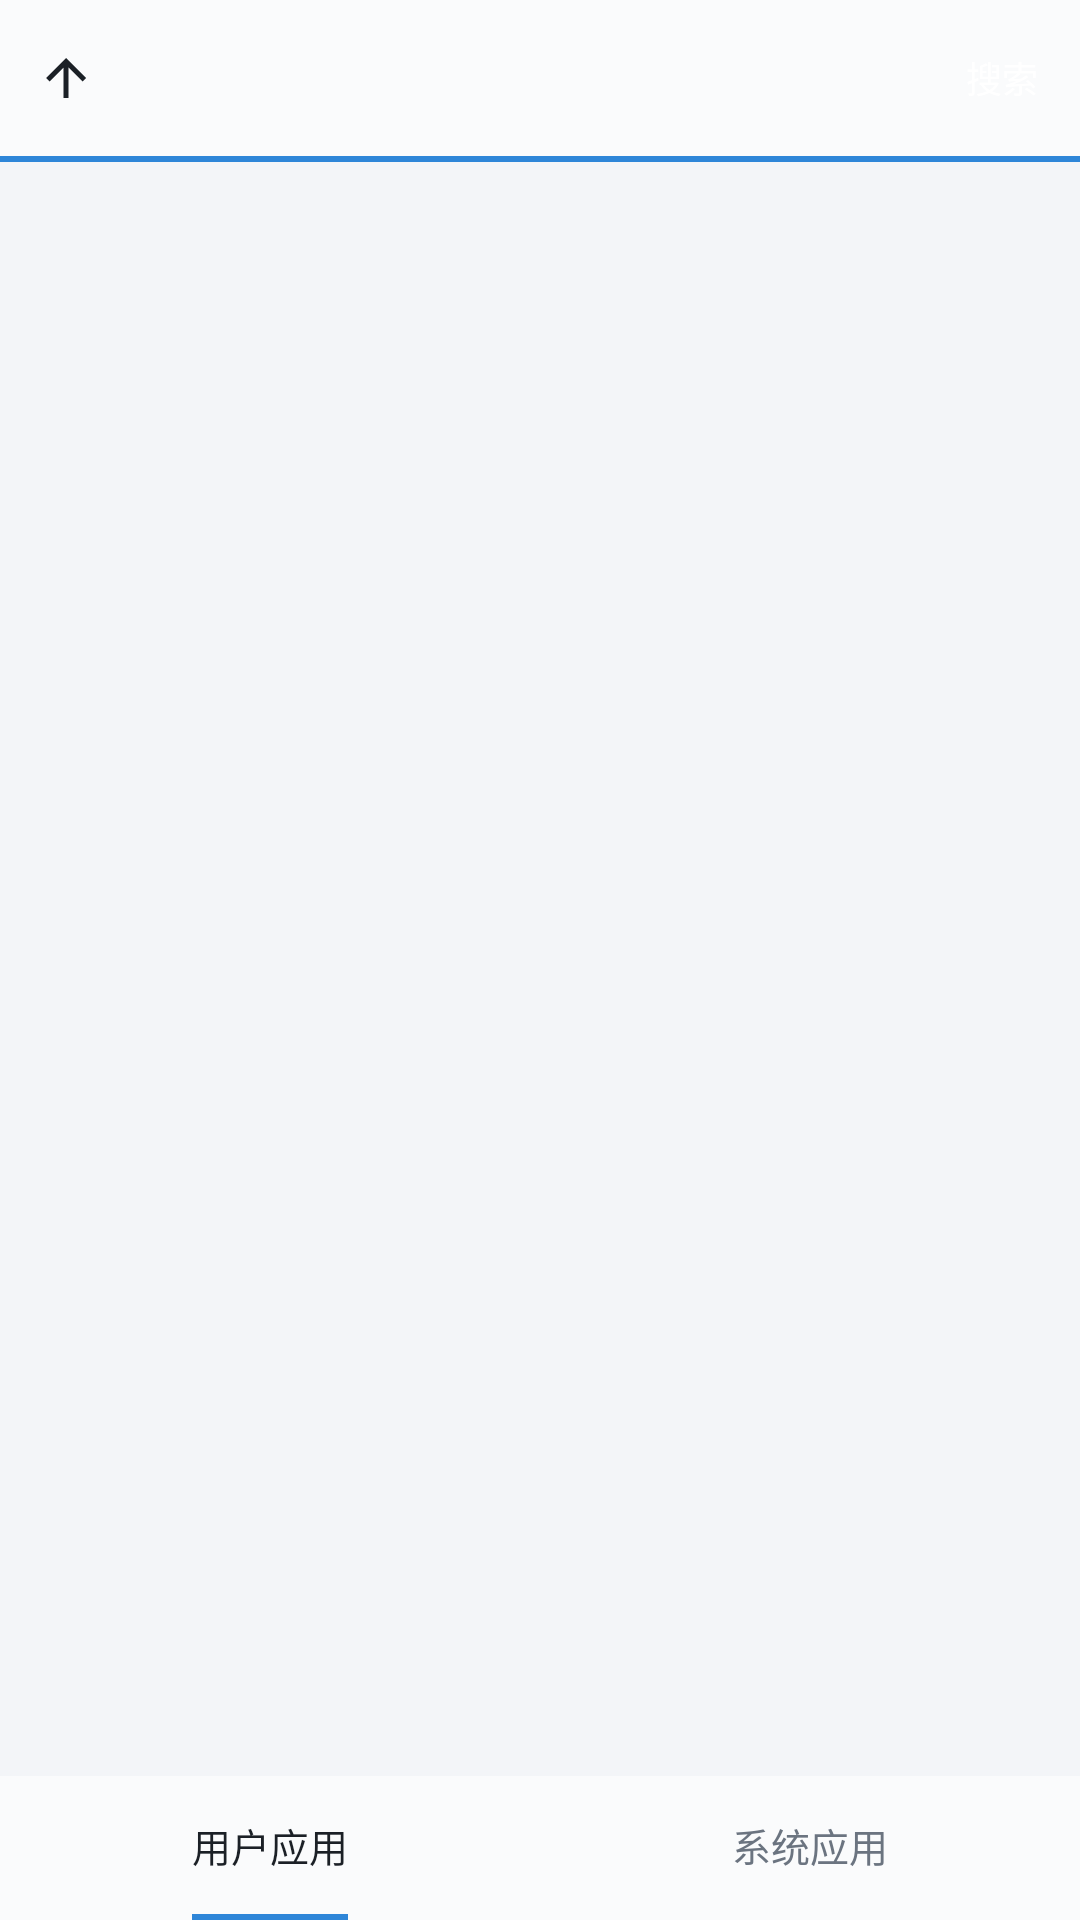

Reconstruct the res/layout file that produces this screen, plus the resources it refers to.
<!-- AndroidManifest.xml: application theme AppTheme -->
<!-- res/layout/activity_apps.xml -->
<?xml version="1.0" encoding="utf-8"?>
<LinearLayout xmlns:android="http://schemas.android.com/apk/res/android"
    android:layout_width="match_parent"
    android:layout_height="match_parent"
    android:background="@color/bg"
    android:orientation="vertical">

    
    <LinearLayout
        android:layout_width="match_parent"
        android:layout_height="52dp"
        android:background="@color/toolbar"
        android:gravity="center_vertical"
        android:orientation="horizontal">

        <ImageView
            android:id="@+id/btn_back"
            android:layout_width="44dp"
            android:layout_height="match_parent"
            android:background="@drawable/list_selector"
            android:contentDescription="@string/act_back"
            android:padding="12dp"
            android:src="@drawable/ic_up" />

        <TextView
            android:id="@+id/apps_title"
            android:layout_width="0dp"
            android:layout_height="wrap_content"
            android:layout_weight="1"
            android:ellipsize="end"
            android:paddingStart="6dp"
            android:paddingEnd="6dp"
            android:singleLine="true"
            android:textColor="@color/text_primary"
            android:textSize="17sp" />

        <TextView
            android:id="@+id/btn_search"
            style="@style/ToolbarButton"
            android:layout_width="wrap_content"
            android:layout_height="match_parent"
            android:paddingEnd="14dp"
            android:text="@string/search" />
    </LinearLayout>

    
    <View
        android:layout_width="match_parent"
        android:layout_height="2dp"
        android:background="?attr/accent" />

    <FrameLayout
        android:layout_width="match_parent"
        android:layout_height="0dp"
        android:layout_weight="1">

        <ListView
            android:id="@+id/apps_list"
            android:layout_width="match_parent"
            android:layout_height="match_parent"
            android:background="@android:color/transparent"
            android:divider="@color/divider"
            android:dividerHeight="1dp"
            android:listSelector="@drawable/list_selector"
            android:scrollbars="vertical" />

        <TextView
            android:id="@+id/apps_empty"
            android:layout_width="match_parent"
            android:layout_height="match_parent"
            android:gravity="center"
            android:text="@string/list_empty"
            android:textColor="@color/text_secondary"
            android:textSize="13sp"
            android:visibility="gone" />
    </FrameLayout>

    
    <LinearLayout
        android:layout_width="match_parent"
        android:layout_height="48dp"
        android:background="@color/toolbar"
        android:orientation="horizontal">

        <LinearLayout
            android:id="@+id/tab_user"
            android:layout_width="0dp"
            android:layout_height="match_parent"
            android:layout_weight="1"
            android:background="@drawable/list_selector"
            android:gravity="center"
            android:orientation="vertical">

            <TextView
                android:id="@+id/tab_user_text"
                android:layout_width="wrap_content"
                android:layout_height="0dp"
                android:layout_weight="1"
                android:gravity="center"
                android:text="@string/apps_tab_user"
                android:textColor="@color/text_primary"
                android:textSize="13sp" />

            <View
                android:id="@+id/tab_user_line"
                android:layout_width="52dp"
                android:layout_height="2dp"
                android:background="?attr/accent" />
        </LinearLayout>

        <LinearLayout
            android:id="@+id/tab_system"
            android:layout_width="0dp"
            android:layout_height="match_parent"
            android:layout_weight="1"
            android:background="@drawable/list_selector"
            android:gravity="center"
            android:orientation="vertical">

            <TextView
                android:id="@+id/tab_system_text"
                android:layout_width="wrap_content"
                android:layout_height="0dp"
                android:layout_weight="1"
                android:gravity="center"
                android:text="@string/apps_tab_system"
                android:textColor="@color/text_secondary"
                android:textSize="13sp" />

            <View
                android:id="@+id/tab_system_line"
                android:layout_width="52dp"
                android:layout_height="2dp"
                android:background="?attr/accent"
                android:visibility="invisible" />
        </LinearLayout>
    </LinearLayout>
</LinearLayout>
<!-- resources referenced by this layout -->
<resources>
  <color name="bg">#FFF3F5F8</color>
  <color name="divider">#FFE3E7EC</color>
  <color name="text_primary">#FF1B2026</color>
  <color name="text_secondary">#FF6B7480</color>
  <color name="toolbar">#FFFAFBFC</color>
  <!-- drawable ic_up (drawable) -->
  <vector xmlns:android="http://schemas.android.com/apk/res/android"
      android:width="24dp" android:height="24dp"
      android:viewportWidth="24" android:viewportHeight="24">
      <path android:fillColor="@color/text_primary"
          android:pathData="M4,12l1.4,1.4L11,7.8V20h2V7.8l5.6,5.6L20,12l-8,-8L4,12z" />
  </vector>
  <string name="act_back">返回</string>
  <string name="apps_tab_system">系统应用</string>
  <string name="apps_tab_user">用户应用</string>
  <string name="list_empty">暂无内容</string>
  <string name="search">搜索</string>
  <style name="ToolbarButton">
          <item name="android:layout_width">wrap_content</item>
          <item name="android:layout_height">match_parent</item>
          <item name="android:background">@drawable/list_selector</item>
          <item name="android:gravity">center</item>
          <item name="android:paddingLeft">10dp</item>
          <item name="android:paddingRight">10dp</item>
          <item name="android:textColor">@color/on_accent</item>
          <item name="android:textSize">12sp</item>
          <item name="android:singleLine">true</item>
      </style>
  <style name="AppTheme" parent="Theme.AppCompat.DayNight.NoActionBar">
          <item name="colorPrimary">@color/accent_dark</item>
          <item name="colorPrimaryDark">@color/accent_dark</item>
          <item name="colorAccent">@color/accent</item>
          <item name="accent">@color/accent</item>
          <item name="accentDim">@color/accent_dim</item>
          <item name="accentSoft">@color/accent_soft</item>
          <item name="accentDark">@color/accent_dark</item>
          <item name="onAccent">@color/on_accent</item>
          <item name="android:windowBackground">@color/bg</item>
          <item name="android:textColorPrimary">@color/text_primary</item>
          <item name="android:textColorSecondary">@color/text_secondary</item>
          <item name="android:statusBarColor">?attr/accentDark</item>
      </style>
  <color name="on_accent">#FFFFFFFF</color>
  <color name="accent_dark">#FF1E6FBA</color>
  <color name="accent">#FF2E86D8</color>
  <color name="accent_dim">#332E86D8</color>
  <color name="accent_soft">#552E86D8</color>
</resources>
